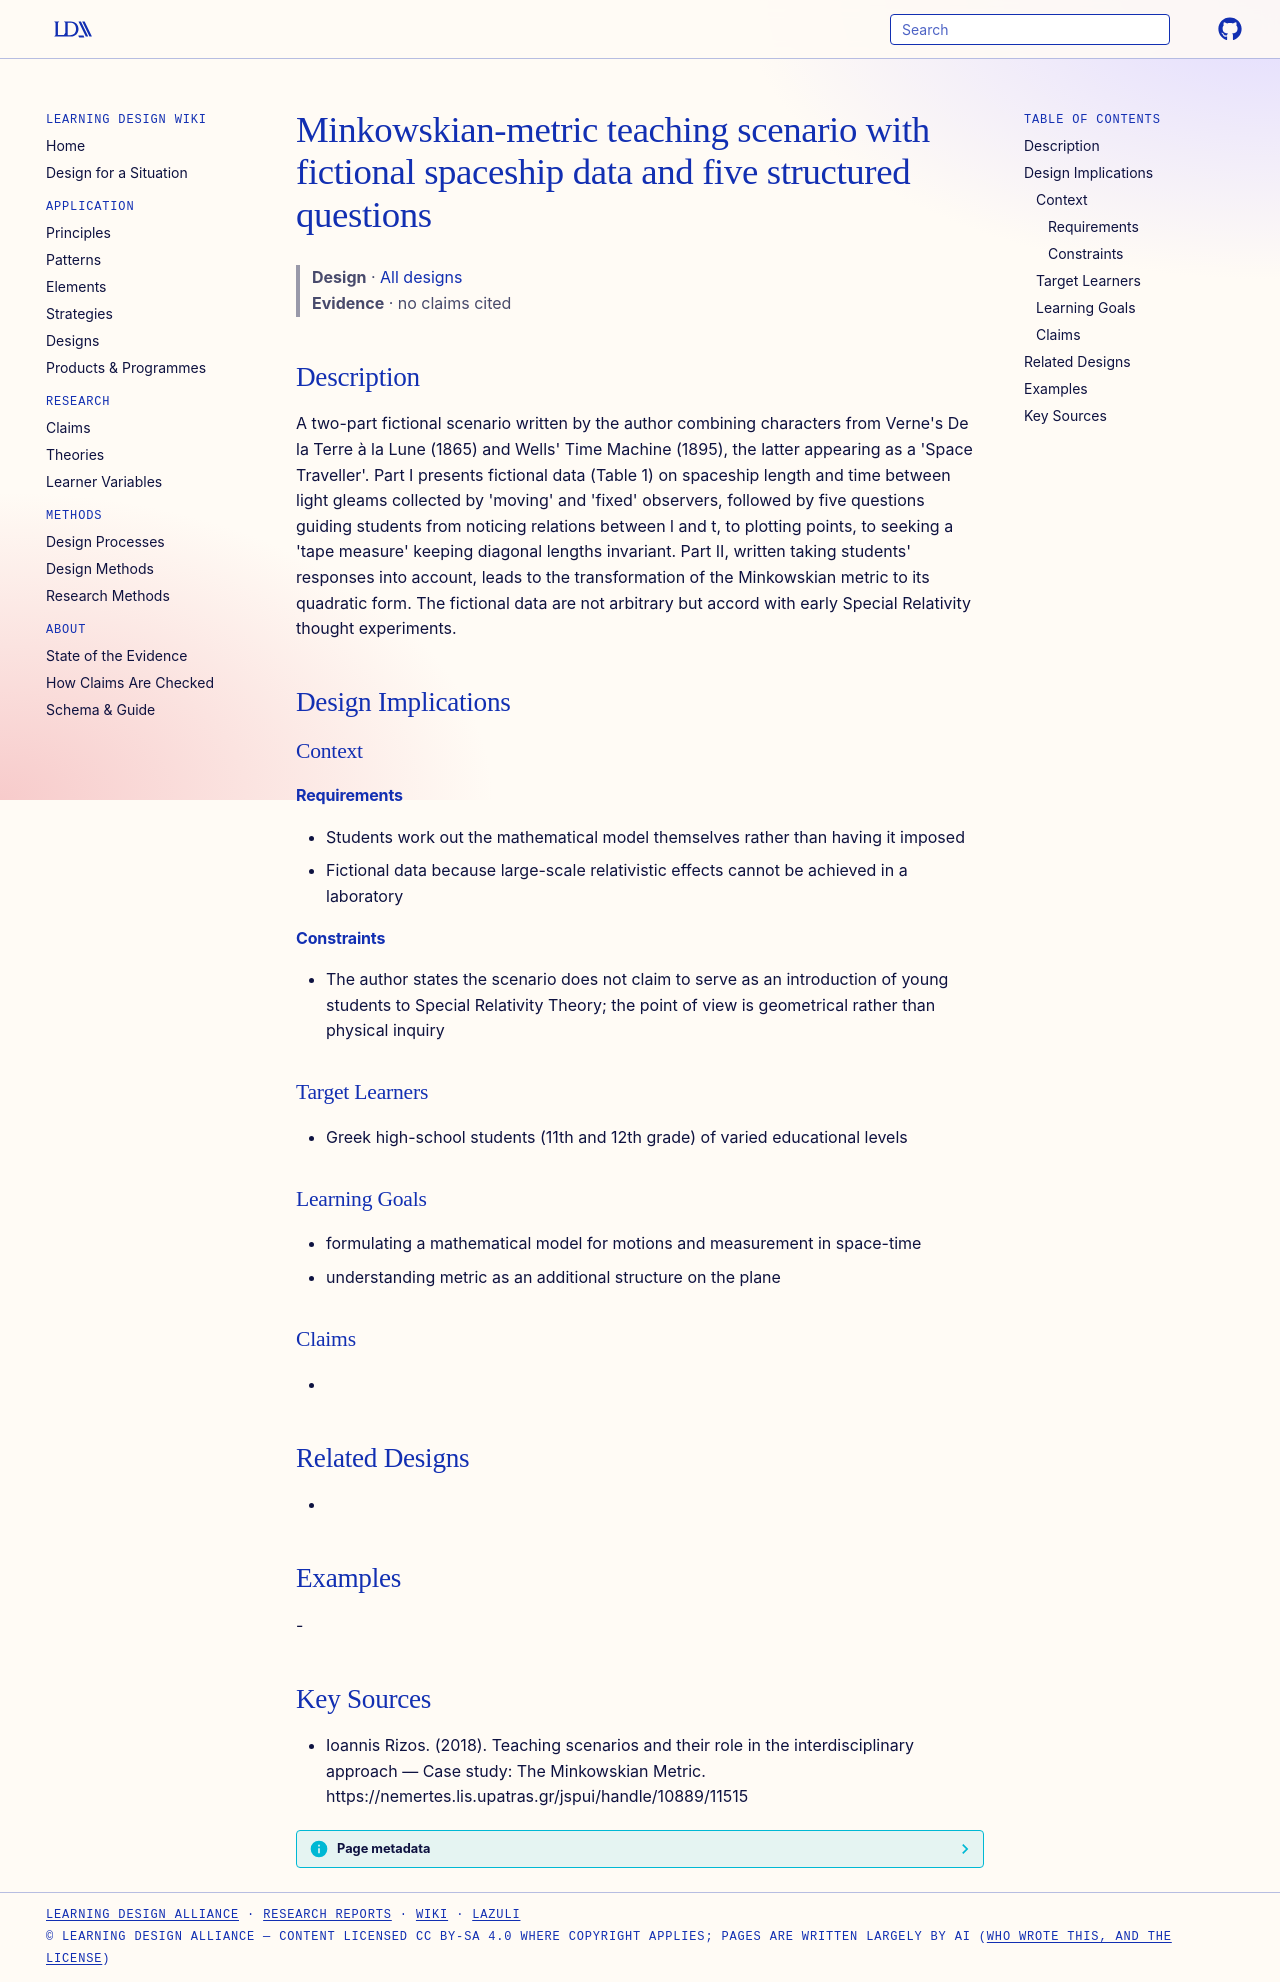

repository: Learning-Design-Alliance/learning-wiki · page: designs/minkowski-scenario-verne-wells-element/index.html · generator: mkdocs

---
type: design
id: minkowski-scenario-verne-wells-element
title: Minkowskian-metric teaching scenario with fictional spaceship data and five structured questions
description: "A two-part fictional scenario written by the author combining characters from Verne's De la Terre à la Lune (1865) and Wells' Time Machine (1895), the latter appearing as a 'Space Traveller'."
status: review
generated:
  by: "process:settle-candidates"
  at: 2026-11-19
sources:
  - id: ioannis-rizos-2018
    resource: "https://nemertes.lis.upatras.gr/jspui/handle/10889/11515"
    title: "Ioannis Rizos. (2018). Teaching scenarios and their role in the interdisciplinary approach — Case study: The Minkowskian Metric. https://nemertes.lis.upatras.gr/jspui/handle/10889/11515"
    author: Ioannis Rizos
---

# Minkowskian-metric teaching scenario with fictional spaceship data and five structured questions

> **Design** · [All designs](index.md)
> **Evidence** · no claims cited

## Description
A two-part fictional scenario written by the author combining characters from Verne's De la Terre à la Lune (1865) and Wells' Time Machine (1895), the latter appearing as a 'Space Traveller'. Part I presents fictional data (Table 1) on spaceship length and time between light gleams collected by 'moving' and 'fixed' observers, followed by five questions guiding students from noticing relations between l and t, to plotting points, to seeking a 'tape measure' keeping diagonal lengths invariant. Part II, written taking students' responses into account, leads to the transformation of the Minkowskian metric to its quadratic form. The fictional data are not arbitrary but accord with early Special Relativity thought experiments.

## Design Implications

### Context
#### Requirements
- Students work out the mathematical model themselves rather than having it imposed
- Fictional data because large-scale relativistic effects cannot be achieved in a laboratory
#### Constraints
- The author states the scenario does not claim to serve as an introduction of young students to Special Relativity Theory; the point of view is geometrical rather than physical inquiry

### Target Learners
- Greek high-school students (11th and 12th grade) of varied educational levels

### Learning Goals
- formulating a mathematical model for motions and measurement in space-time
- understanding metric as an additional structure on the plane

### Claims
- 

## Related Designs
- 

## Examples
-

## Key Sources
- Ioannis Rizos. (2018). Teaching scenarios and their role in the interdisciplinary approach — Case study: The Minkowskian Metric. https://nemertes.lis.upatras.gr/jspui/handle/10889/11515
